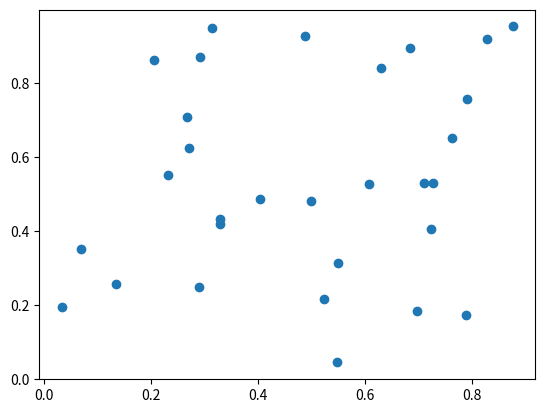

Here is the Python script that generated this plot:
#scatter plot
import matplotlib.pyplot as plt
import numpy as np
n=30
x=np.random.rand(n)
y=np.random.rand(n)
plt.scatter(x,y)
plt.show()